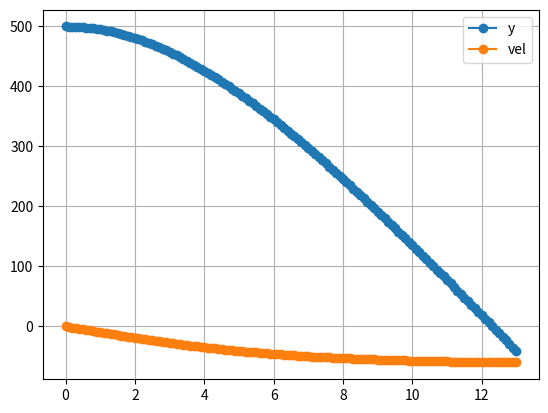

Source code (Python):
import numpy as np

def deriv(x, y):
    
    m = 80.0
    Cd = 0.2028
    g = 9.8

    Nvec = len(y)
    assert Nvec == 2
    dydx = np.zeros(Nvec)

    dydx[0] = y[1]
    dydx[1] = -g + Cd/m * y[1]**2
    # 
    return dydx

def ode_rk4_1step(dfunc, xi, yi, h):
    k1 = dfunc(xi, yi)
    k2 = dfunc(xi + 0.5*h, yi + 0.5*k1*h)
    k3 = dfunc(xi + 0.5*h, yi + 0.5*k2*h)
    k4 = dfunc(xi + h, yi + k3*h)
    yip1 = yi + (k1 + 2*k2 + 2*k3 + k4)*h/6
    return yip1

def ode_solve(dfunc, do_1step, x0, y0, h, Nstep):
    Nvec = len(y0)
    x = np.zeros(Nstep+1)
    y = np.zeros((Nstep+1,Nvec))
    # Start with initial cond
    x[0] = x0
    y[0,:] = y0[:]
    for i in range(0,Nstep):
        x[i+1] = x[i] + h
        y[i+1,:] = do_1step(dfunc, x[i], y[i,:], h)
    return x, y

# initial cond
t0 = 0.0
y0 = np.array([500.0, 0])

t = 13.0
h = 0.1

Nstep = int(t/h)

t, y = ode_solve(deriv, ode_rk4_1step, t0, y0, h, Nstep)
print("")
print("--------------------------------")
print(" t         theta1         theta2")
print("--------------------------------")
for i in range(len(t)):
    print("%5.1f %10.6f %10.6f" % (t[i], y[i,0], y[i,1]))

import matplotlib.pyplot as plt
plt.plot(t, y[:,0], label="y", marker="o")
plt.plot(t, y[:,1], label="vel", marker="o")
plt.legend()
plt.grid()
plt.savefig("IMG_Tes_2020_Soal_5_jatuh.pdf")
